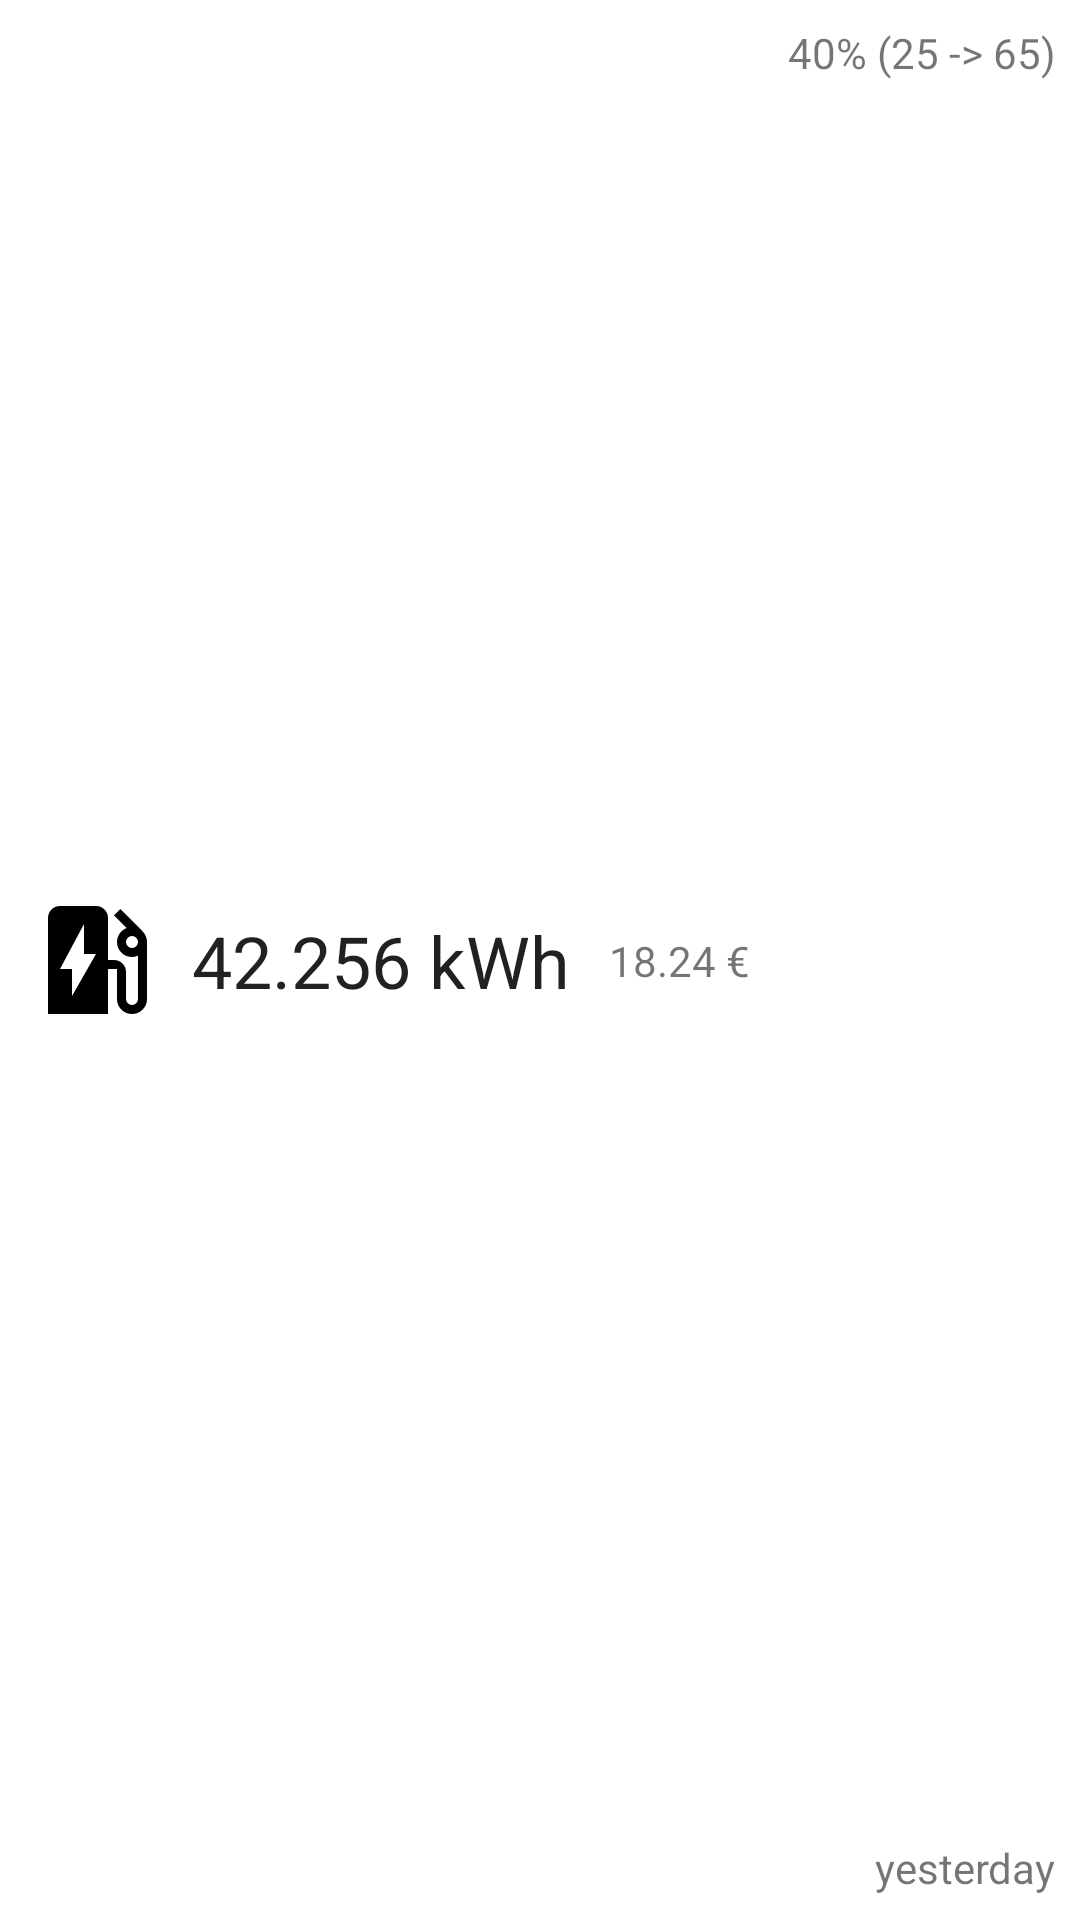

Layout XML and referenced resources for this Android screen:
<!-- AndroidManifest.xml: application theme Theme.Recharger -->
<!-- res/layout/charging_list_item.xml -->
<?xml version="1.0" encoding="utf-8"?>

<androidx.constraintlayout.widget.ConstraintLayout xmlns:android="http://schemas.android.com/apk/res/android"
    xmlns:app="http://schemas.android.com/apk/res-auto"
    xmlns:tools="http://schemas.android.com/tools"
    android:layout_width="match_parent"
    android:layout_height="wrap_content">

    <ImageView
        android:id="@+id/flower_image"
        android:layout_width="48dp"
        android:layout_height="48dp"
        android:layout_margin="8dp"
        android:contentDescription="charging_icon"
        android:src="@drawable/ev_station"
        app:layout_constraintBottom_toBottomOf="parent"
        app:layout_constraintEnd_toStartOf="@+id/flower_text"
        app:layout_constraintStart_toStartOf="parent"
        app:layout_constraintTop_toTopOf="parent" />

    <TextView
        android:id="@+id/flower_text"
        android:layout_width="wrap_content"
        android:layout_height="wrap_content"
        android:layout_margin="8dp"
        android:text="42.256 kWh"
        android:textAppearance="?attr/textAppearanceHeadline5"
        app:layout_constraintBottom_toBottomOf="parent"
        app:layout_constraintStart_toEndOf="@+id/flower_image"
        app:layout_constraintTop_toTopOf="parent" />

    <TextView
        android:id="@+id/timestamp"
        android:layout_width="wrap_content"
        android:layout_height="wrap_content"
        android:layout_marginEnd="8dp"
        android:layout_marginBottom="8dp"
        android:text="yesterday"
        app:layout_constraintBottom_toBottomOf="parent"
        app:layout_constraintEnd_toEndOf="parent" />

    <TextView
        android:id="@+id/capacity"
        android:layout_width="wrap_content"
        android:layout_height="wrap_content"
        android:layout_marginTop="8dp"
        android:layout_marginEnd="8dp"
        android:text="40% (25 -> 65)"
        app:layout_constraintEnd_toEndOf="parent"
        app:layout_constraintTop_toTopOf="parent" />

    <TextView
        android:id="@+id/price"
        android:layout_width="wrap_content"
        android:layout_height="wrap_content"
        android:text="18.24 €"
        app:layout_constraintBottom_toBottomOf="parent"
        app:layout_constraintEnd_toStartOf="@+id/capacity"
        app:layout_constraintStart_toEndOf="@+id/flower_text"
        app:layout_constraintTop_toTopOf="parent" />

</androidx.constraintlayout.widget.ConstraintLayout>
<!-- resources referenced by this layout -->
<resources>
  <!-- drawable ev_station (drawable-v24) -->
  <?xml version="1.0" encoding="utf-8"?>
  <vector xmlns:android="http://schemas.android.com/apk/res/android"
      android:height="24dp"
      android:width="24dp"
      android:viewportWidth="24"
      android:viewportHeight="24">
      <path android:fillColor="#000" android:pathData="M19.77,7.23L19.78,7.22L16.06,3.5L15,4.56L17.11,6.67C16.17,7.03 15.5,7.93 15.5,9A2.5,2.5 0 0,0 18,11.5C18.36,11.5 18.69,11.42 19,11.29V18.5A1,1 0 0,1 18,19.5A1,1 0 0,1 17,18.5V14A2,2 0 0,0 15,12H14V5A2,2 0 0,0 12,3H6A2,2 0 0,0 4,5V21H14V13.5H15.5V18.5A2.5,2.5 0 0,0 18,21A2.5,2.5 0 0,0 20.5,18.5V9C20.5,8.31 20.22,7.68 19.77,7.23M18,10A1,1 0 0,1 17,9A1,1 0 0,1 18,8A1,1 0 0,1 19,9A1,1 0 0,1 18,10M8,18V13.5H6L10,6V11H12L8,18Z" />
  </vector>
  <style name="Theme.Recharger" parent="Theme.MaterialComponents.DayNight.DarkActionBar">
          
          <item name="colorPrimary">@color/purple_500</item>
          <item name="colorPrimaryVariant">@color/purple_700</item>
          <item name="colorOnPrimary">@color/white</item>
          
          <item name="colorSecondary">@color/teal_200</item>
          <item name="colorSecondaryVariant">@color/teal_700</item>
          <item name="colorOnSecondary">@color/black</item>
          
          <item name="android:statusBarColor" tools:targetApi="l">?attr/colorPrimaryVariant</item>
          
      </style>
  <color name="white">#FFFFFFFF</color>
  <color name="black">#FF000000</color>
  <!-- not gathered from this repository: default colours our renderer supplied (Android Studio template values) -->
  <color name="purple_500">#FF6200EE</color>
  <color name="purple_700">#FF3700B3</color>
  <color name="teal_200">#FF03DAC5</color>
  <color name="teal_700">#FF018786</color>
</resources>
